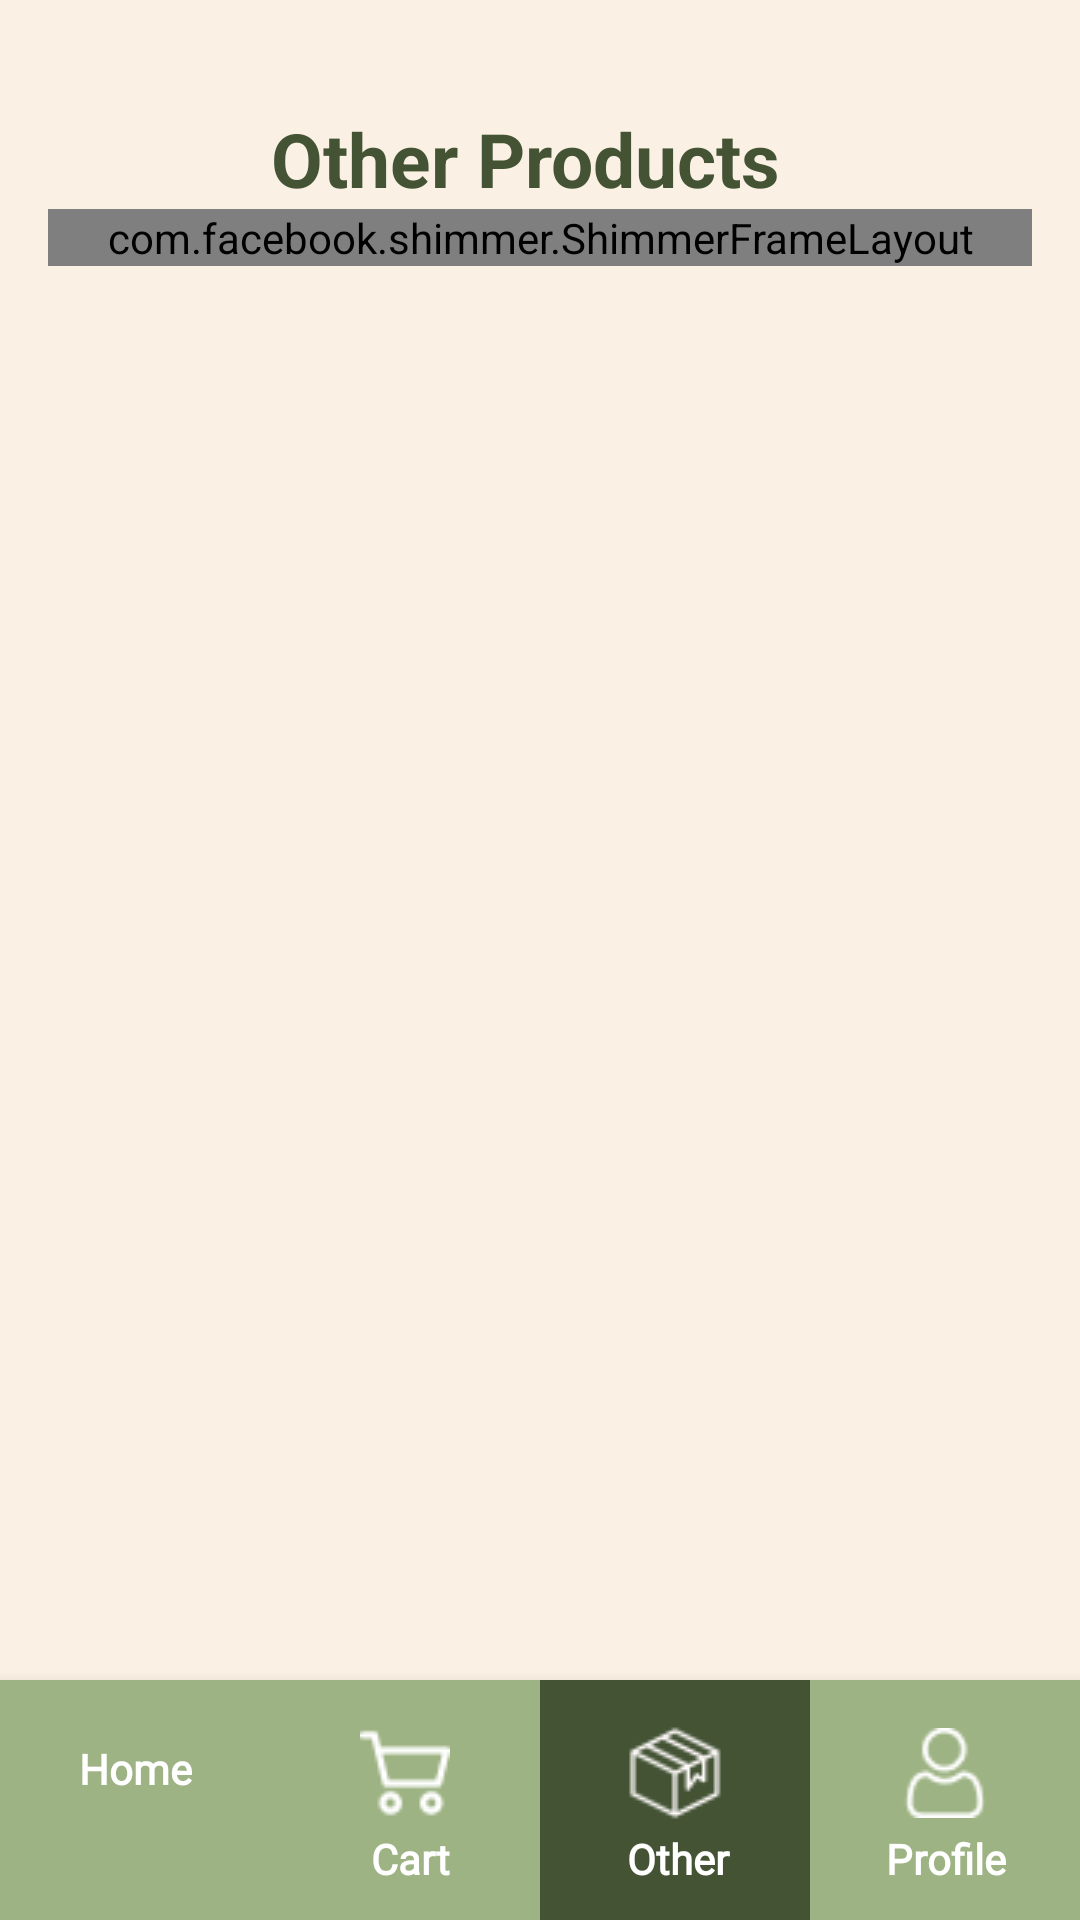

The Android layout XML behind this screen, and the referenced resources:
<!-- AndroidManifest.xml: application theme Theme.Schedio -->
<!-- res/layout/activity_other.xml -->
<?xml version="1.0" encoding="utf-8"?>
<androidx.constraintlayout.widget.ConstraintLayout xmlns:android="http://schemas.android.com/apk/res/android"
    xmlns:app="http://schemas.android.com/apk/res-auto"
    xmlns:tools="http://schemas.android.com/tools"
    android:layout_width="match_parent"
    android:layout_height="match_parent"
    tools:context=".Activity.OtherActivity"
    android:background="@color/cream"
    >

    <ScrollView
        android:layout_width="match_parent"
        android:layout_height="match_parent" >


        <LinearLayout
            android:layout_width="match_parent"
            android:layout_height="wrap_content"
            android:orientation="vertical"
            android:padding="16dp">

            <LinearLayout
                android:layout_width="match_parent"
                android:layout_height="wrap_content"
                android:orientation="horizontal"
                android:layout_marginTop="20dp"
                >


                <TextView
                    android:id="@+id/textView11"
                    android:layout_width="wrap_content"
                    android:layout_height="wrap_content"
                    android:layout_weight="1"
                    android:gravity="center"
                    android:layout_marginEnd="10dp"
                    android:text="Other Products"
                    android:textColor="@color/green3"
                    android:textSize="25dp"
                    android:textStyle="bold" />


            </LinearLayout>

            <com.facebook.shimmer.ShimmerFrameLayout
                android:layout_width="match_parent"
                android:layout_height="wrap_content"
                android:id="@+id/shimmer">
                <LinearLayout
                    android:layout_width="match_parent"
                    android:orientation="vertical"
                    android:layout_height="wrap_content">
                    <include layout="@layout/shimmer_layout"
                        />
                    <include layout="@layout/shimmer_layout"
                        />
                    <include layout="@layout/shimmer_layout"
                        />
                    <include layout="@layout/shimmer_layout"
                        />
                    <include layout="@layout/shimmer_layout"
                        />
                    <include layout="@layout/shimmer_layout"
                        />
                </LinearLayout>
            </com.facebook.shimmer.ShimmerFrameLayout>

            <androidx.recyclerview.widget.RecyclerView
                android:id="@+id/item_rv"
                android:layout_width="match_parent"
                android:layout_height="match_parent"
                android:layout_marginTop="30dp"
                android:background="@color/cream"

                />

        </LinearLayout>

    </ScrollView>

    <androidx.coordinatorlayout.widget.CoordinatorLayout
        android:layout_width="match_parent"
        android:layout_height="100dp"
        app:layout_constraintBottom_toBottomOf="parent"
        app:layout_constraintEnd_toEndOf="parent"
        app:layout_constraintStart_toStartOf="parent"

        >

    <com.google.android.material.bottomnavigation.BottomNavigationView
        android:layout_width="match_parent"
        android:layout_height="80dp"
        android:layout_gravity="bottom"
        android:background="@color/green"
        >

        <LinearLayout
            android:layout_width="match_parent"
            android:layout_height="match_parent"
            android:orientation="horizontal"
            android:background="@color/green"
            >

            <LinearLayout
                android:id="@+id/homeBtn"
                android:layout_width="0dp"
                android:layout_height="match_parent"
                android:layout_weight="0.25"
                android:orientation="vertical"
                android:paddingTop="12dp"
                >

                <ImageView
                    android:id="@+id/imageView7"
                    android:layout_width="match_parent"
                    android:layout_height="wrap_content"
                    android:layout_gravity="center"
                    android:layout_margin="4dp"
                    android:src="@drawable/home_icon">

                </ImageView>

                <TextView
                    android:id="@+id/textView9"
                    android:layout_width="match_parent"
                    android:layout_height="wrap_content"
                    android:fontFamily="@font/inter_regular"
                    android:text="Home"
                    android:textAlignment="center"
                    android:textColor="@color/white"
                    android:textStyle="bold" />
            </LinearLayout>

            <LinearLayout
                android:id="@+id/cartBtn"
                android:layout_width="0dp"
                android:layout_height="match_parent"
                android:layout_weight="0.25"
                android:orientation="vertical"
                android:paddingTop="12dp">

                <ImageView
                    android:id="@+id/imageView8"
                    android:layout_width="match_parent"
                    android:layout_height="wrap_content"
                    android:layout_gravity="center"
                    android:layout_margin="4dp"
                    android:src="@drawable/cart_icon">

                </ImageView>

                <TextView
                    android:id="@+id/textView10"
                    android:layout_width="match_parent"
                    android:layout_height="wrap_content"
                    android:fontFamily="@font/inter_regular"
                    android:text=" Cart"
                    android:textAlignment="center"
                    android:textColor="@color/white"
                    android:textStyle="bold" />
            </LinearLayout>

            <LinearLayout
                android:layout_width="0dp"
                android:layout_height="match_parent"
                android:layout_weight="0.25"
                android:orientation="vertical"
                android:paddingTop="12dp"
                android:background="@color/green3"
                >

                <ImageView
                    android:id="@+id/imageView9"
                    android:layout_width="match_parent"
                    android:layout_height="wrap_content"
                    android:layout_gravity="center"
                    android:layout_margin="3dp"
                    android:src="@drawable/box_icon">

                </ImageView>

                <TextView
                    android:id="@+id/textView12"
                    android:layout_width="match_parent"
                    android:layout_height="wrap_content"
                    android:fontFamily="@font/inter_regular"
                    android:text="Other"
                    android:layout_marginStart="2dp"
                    android:textAlignment="center"
                    android:textColor="@color/white"
                    android:textStyle="bold" />
            </LinearLayout>

            <LinearLayout
                android:id="@+id/profileBtn"
                android:layout_width="0dp"
                android:layout_height="match_parent"
                android:layout_weight="0.25"
                android:orientation="vertical"
                android:paddingTop="12dp"
                >

                <ImageView
                    android:id="@+id/imageView10"
                    android:layout_width="match_parent"
                    android:layout_height="wrap_content"
                    android:src="@drawable/profile_icon"
                    android:layout_margin="4dp"
                    android:layout_gravity="center"
                    >

                </ImageView>

                <TextView
                    android:id="@+id/textView13"
                    android:layout_width="match_parent"
                    android:layout_height="wrap_content"
                    android:fontFamily="@font/inter_regular"
                    android:text="Profile"
                    android:textAlignment="center"
                    android:textColor="@color/white"
                    android:textStyle="bold" />
            </LinearLayout>
        </LinearLayout>


    </com.google.android.material.bottomnavigation.BottomNavigationView>

    </androidx.coordinatorlayout.widget.CoordinatorLayout>



</androidx.constraintlayout.widget.ConstraintLayout>
<!-- res/layout/shimmer_layout.xml (included above) -->
<?xml version="1.0" encoding="utf-8"?>
<androidx.cardview.widget.CardView xmlns:android="http://schemas.android.com/apk/res/android"
    xmlns:app="http://schemas.android.com/apk/res-auto"
    android:layout_width="match_parent"
    android:layout_marginTop="12dp"
    app:cardCornerRadius="15dp"
    app:cardElevation="8dp"
    android:layout_margin="10dp"
    android:layout_height="wrap_content">
    <LinearLayout
        android:orientation="horizontal"
        android:layout_width="match_parent"
        android:layout_height="wrap_content">
        <ImageView
            android:background="@color/shimmer_color"
            android:layout_margin="5dp"
            android:layout_width="75dp"
            android:layout_height="75dp"/>
        <LinearLayout
            android:orientation="vertical"
            android:layout_width="match_parent"
            android:layout_margin="5dp"
            android:layout_height="match_parent">
            <TextView
                android:id="@+id/txt_productName"
                android:layout_width="match_parent"
                android:layout_height="wrap_content"
                android:background="@color/shimmer_color"
                android:layout_margin="5dp"
                android:textAlignment="center"
                android:textSize="20sp" />
            <RatingBar
                android:id="@+id/ratingBar"
                android:layout_width="245dp"
                android:layout_margin="8dp"
                android:layout_height="match_parent"
                android:background="@color/shimmer_color"
                />
        </LinearLayout>
    </LinearLayout>
</androidx.cardview.widget.CardView>
<!-- resources referenced by this layout -->
<resources>
  <color name="cream">#FAF1E4</color>
  <color name="green">#9EB384</color>
  <color name="green3">#435334</color>
  <color name="shimmer_color">#dddd</color>
  <color name="white">#FFFFFFFF</color>
  <!-- drawable box_icon: png bitmap (drawable, 755 bytes) -->
  <!-- drawable cart_icon: png bitmap (drawable, 971 bytes) -->
  <!-- drawable profile_icon: png bitmap (drawable, 711 bytes) -->
  <style name="Theme.Schedio" parent="Base.Theme.Schedio" />
  <style name="Base.Theme.Schedio" parent="Theme.MaterialComponents.DayNight.NoActionBar">
          
          
          <item name="colorPrimary">@color/green3</item>
          <item name="colorPrimaryDark">@color/green3</item>
      </style>
</resources>
